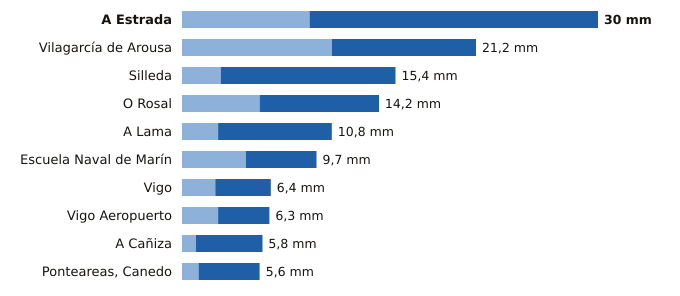

The table this chart was drawn from, first rows:
estacion, provincia, indicativo, mm_6_dias_anteriores, mm_hoy, mm_7_dias, horas_de_hoy
A Estrada, Pontevedra, 1468X, 9.2, 20.8, 30.0, 6
Vilagarcía de Arousa, Pontevedra, 1477V, 10.8, 10.4, 21.2, 7
Silleda, Pontevedra, 1466A, 2.8, 12.6, 15.4, 5
O Rosal, Pontevedra, 1730E, 5.6, 8.6, 14.2, 7
A Lama, Pontevedra, 1489A, 2.6, 8.2, 10.8, 8
Escuela Naval de Marín, Pontevedra, 1486E, 4.6, 5.1, 9.7, 9
Vigo, Pontevedra, 1496X, 2.4, 4.0, 6.4, 7
Vigo Aeropuerto, Pontevedra, 1495, 2.6, 3.7, 6.3, 9
A Cañiza, Pontevedra, 1719, 1.0, 4.8, 5.8, 5
Ponteareas, Canedo, Pontevedra, 1723X, 1.2, 4.4, 5.6, 6
